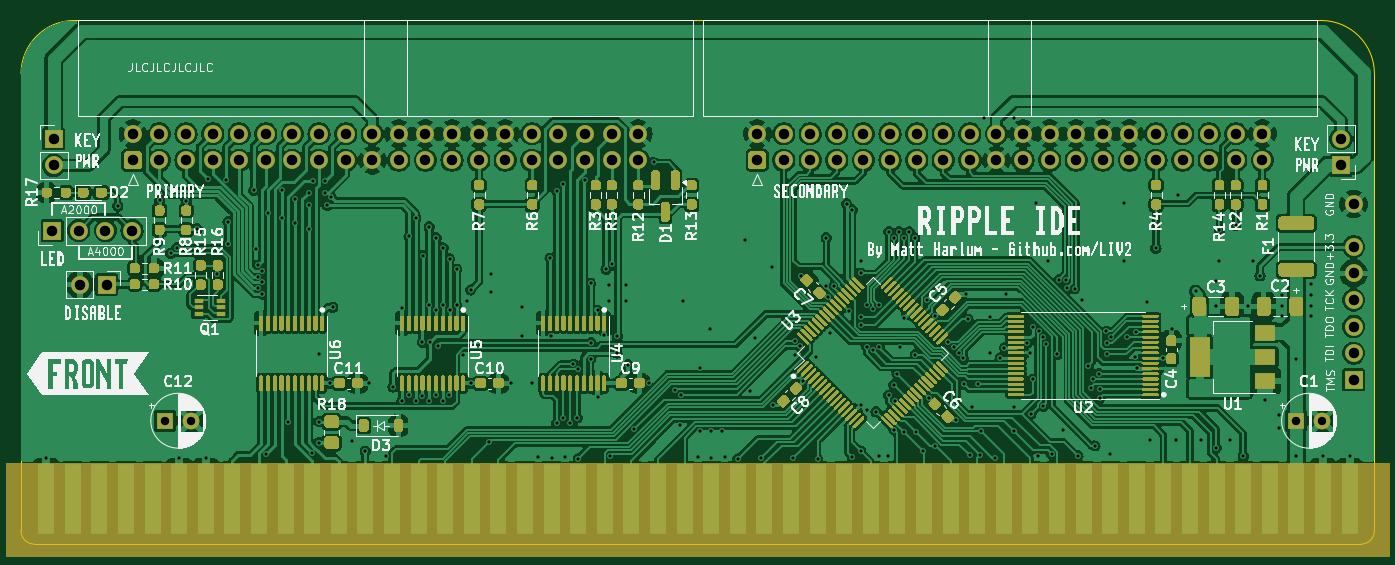
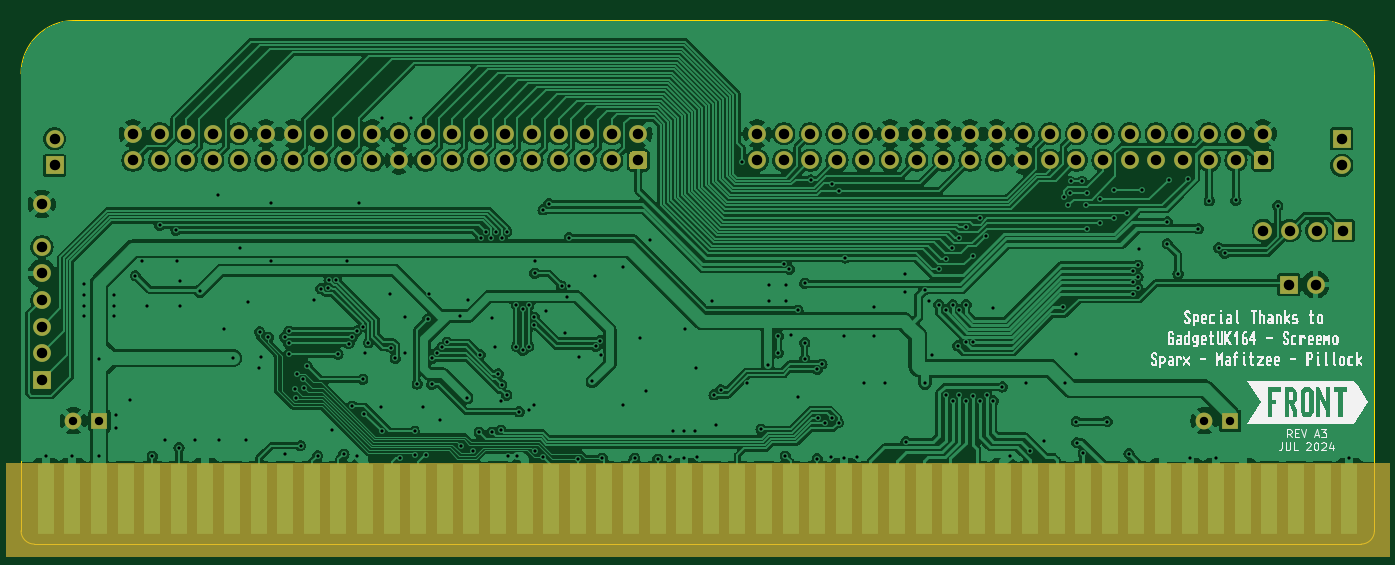
Circuit board: 11 layer files. Board 129.2 x 50.0 mm.
- bottom_copper: RIPPLE-B_Cu.gbl (261824 bytes)
- bottom_mask: RIPPLE-B_Mask.gbs (5048 bytes)
- paste: RIPPLE-B_Paste.gbp (499 bytes)
- bottom_silk: RIPPLE-B_Silkscreen.gbo (43156 bytes)
- outline: RIPPLE-Edge_Cuts.gm1 (975 bytes)
- top_copper: RIPPLE-F_Cu.gtl (436848 bytes)
- top_mask: RIPPLE-F_Mask.gts (77303 bytes)
- paste: RIPPLE-F_Paste.gtp (72749 bytes)
- top_silk: RIPPLE-F_Silkscreen.gto (206957 bytes)
- drill: RIPPLE-NPTH.drl (283 bytes)
- drill: RIPPLE-PTH.drl (6225 bytes)

=== bottom_copper: RIPPLE-B_Cu.gbl (261824 bytes, source omitted) ===
=== bottom_mask: RIPPLE-B_Mask.gbs ===
G04 #@! TF.GenerationSoftware,KiCad,Pcbnew,8.0.1+dfsg-1*
G04 #@! TF.CreationDate,2024-09-27T01:07:13+00:00*
G04 #@! TF.ProjectId,RIPPLE,52495050-4c45-42e6-9b69-6361645f7063,rev?*
G04 #@! TF.SameCoordinates,Original*
G04 #@! TF.FileFunction,Soldermask,Bot*
G04 #@! TF.FilePolarity,Negative*
%FSLAX46Y46*%
G04 Gerber Fmt 4.6, Leading zero omitted, Abs format (unit mm)*
G04 Created by KiCad (PCBNEW 8.0.1+dfsg-1) date 2024-09-27 01:07:13*
%MOMM*%
%LPD*%
G01*
G04 APERTURE LIST*
%ADD10C,0.100000*%
%ADD11R,1.700000X1.700000*%
%ADD12O,1.700000X1.700000*%
%ADD13C,1.700000*%
%ADD14R,1.600000X1.600000*%
%ADD15C,1.600000*%
%ADD16R,1.524000X6.754000*%
G04 APERTURE END LIST*
D10*
X130670000Y-1133555D02*
X-1410000Y-1133555D01*
X-1410000Y7756445D01*
X130670000Y7756445D01*
X130670000Y-1133555D01*
G36*
X130670000Y-1133555D02*
G01*
X-1410000Y-1133555D01*
X-1410000Y7756445D01*
X130670000Y7756445D01*
X130670000Y-1133555D01*
G37*
D11*
X8166372Y24774945D03*
D12*
X5626372Y24774945D03*
D11*
X2984772Y29925946D03*
D12*
X5524772Y29925946D03*
X8064772Y29925946D03*
X10604772Y29925946D03*
G36*
G01*
X11280972Y35785845D02*
X10080972Y35785845D01*
G75*
G02*
X9830972Y36035845I0J250000D01*
G01*
X9830972Y37235845D01*
G75*
G02*
X10080972Y37485845I250000J0D01*
G01*
X11280972Y37485845D01*
G75*
G02*
X11530972Y37235845I0J-250000D01*
G01*
X11530972Y36035845D01*
G75*
G02*
X11280972Y35785845I-250000J0D01*
G01*
G37*
D13*
X10680972Y39175845D03*
X13220972Y36635845D03*
X13220972Y39175845D03*
X15760972Y36635845D03*
X15760972Y39175845D03*
X18300972Y36635845D03*
X18300972Y39175845D03*
X20840972Y36635845D03*
X20840972Y39175845D03*
X23380972Y36635845D03*
X23380972Y39175845D03*
X25920972Y36635845D03*
X25920972Y39175845D03*
X28460972Y36635845D03*
X28460972Y39175845D03*
X31000972Y36635845D03*
X31000972Y39175845D03*
X33540972Y36635845D03*
X33540972Y39175845D03*
X36080972Y36635845D03*
X36080972Y39175845D03*
X38620972Y36635845D03*
X38620972Y39175845D03*
X41160972Y36635845D03*
X41160972Y39175845D03*
X43700972Y36635845D03*
X43700972Y39175845D03*
X46240972Y36635845D03*
X46240972Y39175845D03*
X48780972Y36635845D03*
X48780972Y39175845D03*
X51320972Y36635845D03*
X51320972Y39175845D03*
X53860972Y36635845D03*
X53860972Y39175845D03*
X56400972Y36635845D03*
X56400972Y39175845D03*
X58940972Y36635845D03*
X58940972Y39175845D03*
G36*
G01*
X70885800Y35785845D02*
X69685800Y35785845D01*
G75*
G02*
X69435800Y36035845I0J250000D01*
G01*
X69435800Y37235845D01*
G75*
G02*
X69685800Y37485845I250000J0D01*
G01*
X70885800Y37485845D01*
G75*
G02*
X71135800Y37235845I0J-250000D01*
G01*
X71135800Y36035845D01*
G75*
G02*
X70885800Y35785845I-250000J0D01*
G01*
G37*
X70285800Y39175845D03*
X72825800Y36635845D03*
X72825800Y39175845D03*
X75365800Y36635845D03*
X75365800Y39175845D03*
X77905800Y36635845D03*
X77905800Y39175845D03*
X80445800Y36635845D03*
X80445800Y39175845D03*
X82985800Y36635845D03*
X82985800Y39175845D03*
X85525800Y36635845D03*
X85525800Y39175845D03*
X88065800Y36635845D03*
X88065800Y39175845D03*
X90605800Y36635845D03*
X90605800Y39175845D03*
X93145800Y36635845D03*
X93145800Y39175845D03*
X95685800Y36635845D03*
X95685800Y39175845D03*
X98225800Y36635845D03*
X98225800Y39175845D03*
X100765800Y36635845D03*
X100765800Y39175845D03*
X103305800Y36635845D03*
X103305800Y39175845D03*
X105845800Y36635845D03*
X105845800Y39175845D03*
X108385800Y36635845D03*
X108385800Y39175845D03*
X110925800Y36635845D03*
X110925800Y39175845D03*
X113465800Y36635845D03*
X113465800Y39175845D03*
X116005800Y36635845D03*
X116005800Y39175845D03*
X118545800Y36635845D03*
X118545800Y39175845D03*
X127241572Y32445745D03*
D14*
X121742888Y11770145D03*
D15*
X124242888Y11770145D03*
D14*
X13761354Y11770145D03*
D15*
X16261354Y11770145D03*
D11*
X3111116Y38688946D03*
D12*
X3111116Y36148946D03*
D11*
X127241572Y15681745D03*
D12*
X127241572Y18221745D03*
X127241572Y20761745D03*
X127241572Y23301745D03*
X127241572Y25841745D03*
X127241572Y28381745D03*
D16*
X126860000Y4319445D03*
X124320000Y4319445D03*
X121780000Y4319445D03*
X119240000Y4319445D03*
X116700000Y4319445D03*
X114160000Y4319445D03*
X111620000Y4319445D03*
X109080000Y4319445D03*
X106540000Y4319445D03*
X104000000Y4319445D03*
X101460000Y4319445D03*
X98920000Y4319445D03*
X96380000Y4319445D03*
X93840000Y4319445D03*
X91300000Y4319445D03*
X88760000Y4319445D03*
X86220000Y4319445D03*
X83680000Y4319445D03*
X81140000Y4319445D03*
X78600000Y4319445D03*
X76060000Y4319445D03*
X73520000Y4319445D03*
X70980000Y4319445D03*
X68440000Y4319445D03*
X65900000Y4319445D03*
X63360000Y4319445D03*
X60820000Y4319445D03*
X58280000Y4319445D03*
X55740000Y4319445D03*
X53200000Y4319445D03*
X50660000Y4319445D03*
X48120000Y4319445D03*
X45580000Y4319445D03*
X43040000Y4319445D03*
X40500000Y4319445D03*
X37960000Y4319445D03*
X35420000Y4319445D03*
X32880000Y4319445D03*
X30340000Y4319445D03*
X27800000Y4319445D03*
X25260000Y4319445D03*
X22720000Y4319445D03*
X20180000Y4319445D03*
X17640000Y4319445D03*
X15100000Y4319445D03*
X12560000Y4319445D03*
X10020000Y4319445D03*
X7480000Y4319445D03*
X4940000Y4319445D03*
X2400000Y4319445D03*
D11*
X126034800Y36148946D03*
D12*
X126034800Y38688946D03*
M02*

=== paste: RIPPLE-B_Paste.gbp ===
G04 #@! TF.GenerationSoftware,KiCad,Pcbnew,8.0.1+dfsg-1*
G04 #@! TF.CreationDate,2024-09-27T01:07:13+00:00*
G04 #@! TF.ProjectId,RIPPLE,52495050-4c45-42e6-9b69-6361645f7063,rev?*
G04 #@! TF.SameCoordinates,Original*
G04 #@! TF.FileFunction,Paste,Bot*
G04 #@! TF.FilePolarity,Positive*
%FSLAX46Y46*%
G04 Gerber Fmt 4.6, Leading zero omitted, Abs format (unit mm)*
G04 Created by KiCad (PCBNEW 8.0.1+dfsg-1) date 2024-09-27 01:07:13*
%MOMM*%
%LPD*%
G01*
G04 APERTURE LIST*
G04 APERTURE END LIST*
M02*

=== bottom_silk: RIPPLE-B_Silkscreen.gbo (43156 bytes, source omitted) ===
=== outline: RIPPLE-Edge_Cuts.gm1 ===
G04 #@! TF.GenerationSoftware,KiCad,Pcbnew,8.0.1+dfsg-1*
G04 #@! TF.CreationDate,2024-09-27T01:07:13+00:00*
G04 #@! TF.ProjectId,RIPPLE,52495050-4c45-42e6-9b69-6361645f7063,rev?*
G04 #@! TF.SameCoordinates,Original*
G04 #@! TF.FileFunction,Profile,NP*
%FSLAX46Y46*%
G04 Gerber Fmt 4.6, Leading zero omitted, Abs format (unit mm)*
G04 Created by KiCad (PCBNEW 8.0.1+dfsg-1) date 2024-09-27 01:07:13*
%MOMM*%
%LPD*%
G01*
G04 APERTURE LIST*
G04 #@! TA.AperFunction,Profile*
%ADD10C,0.050000*%
G04 #@! TD*
G04 APERTURE END LIST*
D10*
X124155206Y49987200D02*
G75*
G02*
X129235210Y44907200I-6J-5080010D01*
G01*
X0Y1257200D02*
X0Y44907200D01*
X1270000Y-12800D02*
G75*
G02*
X10Y1257200I0J1269990D01*
G01*
X1270000Y-12800D02*
X127965206Y-12796D01*
X124155206Y49987200D02*
X5080000Y49987200D01*
X129235206Y1257204D02*
G75*
G02*
X127965206Y-12816I-1270006J-14D01*
G01*
X129235206Y1257204D02*
X129235206Y44907200D01*
X0Y44907200D02*
G75*
G02*
X5080000Y49987190I5080000J-10D01*
G01*
M02*

=== top_copper: RIPPLE-F_Cu.gtl (436848 bytes, source omitted) ===
=== top_mask: RIPPLE-F_Mask.gts (77303 bytes, source omitted) ===
=== paste: RIPPLE-F_Paste.gtp (72749 bytes, source omitted) ===
=== top_silk: RIPPLE-F_Silkscreen.gto (206957 bytes, source omitted) ===
=== drill: RIPPLE-NPTH.drl ===
M48
; DRILL file {KiCad 8.0.1+dfsg-1} date 2024-09-27T01:07:13+0000
; FORMAT={-:-/ absolute / metric / decimal}
; #@! TF.CreationDate,2024-09-27T01:07:13+00:00
; #@! TF.GenerationSoftware,Kicad,Pcbnew,8.0.1+dfsg-1
; #@! TF.FileFunction,NonPlated,1,2,NPTH
FMAT,2
METRIC
%
G90
G05
M30

=== drill: RIPPLE-PTH.drl (6225 bytes, source omitted) ===
